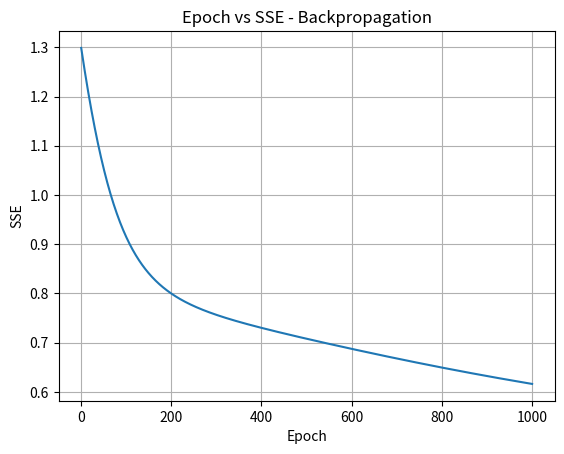

Reproduce this figure in Python.
import math
import matplotlib.pyplot as plt
def sigmoid(x):
    return 1 / (1 + math.exp(-x))

def forward(a, b, u1, u2, v1, v2, w1, w2):
    # calculate hidden layer
    h1 = sigmoid(a*u1 + b*v1)
    h2 = sigmoid(a*u2 + b*v2)
    # calculate output layer
    o = sigmoid(h1*w1 + h2*w2)
    return h1, h2, o
def backprop(a, b, t, h1, h2, o,u1, u2, v1, v2, w1, w2, lr):
    # calculate output error
    eo = t - o
    # calculate output delta
    d_o = eo * o * (1 - o)
    # calculate hidden layer deltas
    d_h1 = d_o * w1 * h1 * (1 - h1)
    d_h2 = d_o * w2 * h2 * (1 - h2)
    # update output weights
    w1 = w1 + lr * d_o * h1
    w2 = w2 + lr * d_o * h2
    # update hidden weights
    u1 = u1 + lr * d_h1 * a
    v1 = v1 + lr * d_h1 * b
    u2 = u2 + lr * d_h2 * a
    v2 = v2 + lr * d_h2 * b
    return u1, u2, v1, v2, w1, w2
def calc_sse(x, t, u1, u2, v1, v2, w1, w2):
    sse = 0
    for i in range(len(x)):
        a, b = x[i]
        h1, h2, o = forward(a, b,u1, u2, v1, v2,w1, w2)
        e = t[i] - o
        sse += e**2
    return sse
def train(x, t, u1, u2, v1, v2, w1, w2, lr):
    errs = []
    for ep in range(1, 1001):
        for i in range(len(x)):
            a, b = x[i]
            # do forward propagation
            h1, h2, o = forward(a, b,u1, u2, v1, v2,w1, w2)
            # do back propagation
            u1, u2, v1, v2, w1, w2 = backprop(a, b, t[i],h1, h2, o,u1, u2, v1, v2,w1, w2,lr)
        # calculate sse after each epoch
        sse = calc_sse(x, t,u1, u2, v1, v2,w1, w2)
        errs.append(sse)
        # check convergence
        if sse <= 0.002:
            break
    return u1, u2, v1, v2, w1, w2, ep, errs
# set AND gate data
x = [[0, 0],[0, 1],[1, 0],[1, 1]]
t = [0, 0, 0, 1]
# set initial weights
u1 = 0.5
u2 = -0.5
v1 = 0.5
v2 = -0.5
w1 = 0.5
w2 = 0.5
# set learning rate
lr = 0.05
# start training
u1, u2, v1, v2, w1, w2, ep, errs = train(x, t,u1, u2, v1, v2,w1, w2,lr)
print("Number of epochs:", ep)
print("\nFinal weights:")
print("u1 =", u1)
print("u2 =", u2)
print("v1 =", v1)
print("v2 =", v2)
print("w1  =", w1)
print("w2  =", w2)
# check predictions
print("\nAND Gate Output:")
for i in range(len(x)):
    a, b = x[i]
    h1, h2, o = forward(a, b,u1, u2, v1, v2,w1, w2)
    y = 1 if o >= 0.5 else 0
    print(a, b,"->",round(o, 4),"->",y)
plt.plot(range(1, ep + 1),errs)
plt.xlabel("Epoch")
plt.ylabel("SSE")
plt.title("Epoch vs SSE - Backpropagation")
plt.grid()
plt.show()
